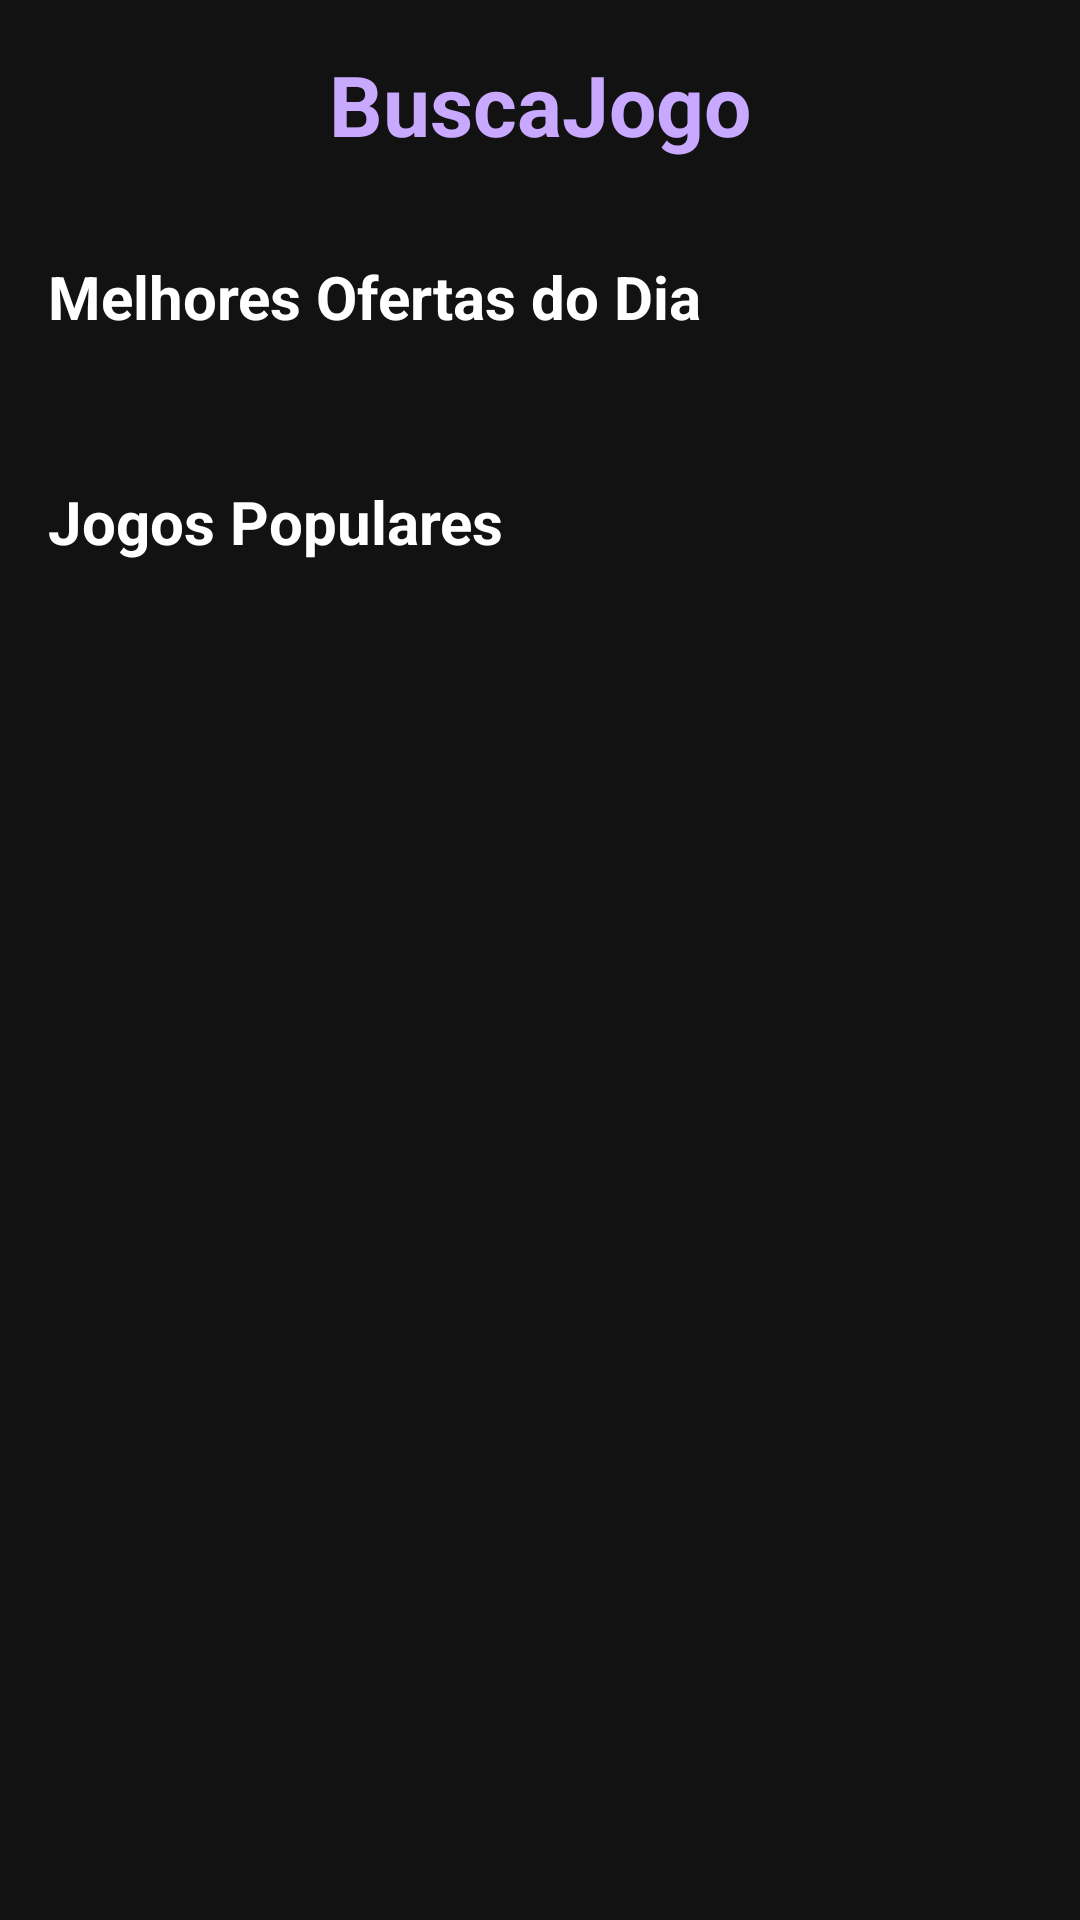

Write the Android layout XML for this screen, with the resource values it uses.
<!-- AndroidManifest.xml: application theme Theme.BuscaJogo -->
<!-- res/layout/fragment_home.xml -->
<?xml version="1.0" encoding="utf-8"?>
<androidx.core.widget.NestedScrollView xmlns:android="http://schemas.android.com/apk/res/android"
    xmlns:app="http://schemas.android.com/apk/res-auto"
    xmlns:tools="http://schemas.android.com/tools"
    android:layout_width="match_parent"
    android:layout_height="match_parent"
    android:background="@color/background"
    android:fillViewport="true">

    <androidx.constraintlayout.widget.ConstraintLayout
        android:layout_width="match_parent"
        android:layout_height="wrap_content"
        android:paddingBottom="16dp">

        <TextView
            android:id="@+id/tvAppName"
            android:layout_width="wrap_content"
            android:layout_height="wrap_content"
            android:layout_marginTop="16dp"
            android:text="BuscaJogo"
            android:textColor="@color/primary"
            android:textSize="28sp"
            android:textStyle="bold"
            app:layout_constraintEnd_toEndOf="parent"
            app:layout_constraintStart_toStartOf="parent"
            app:layout_constraintTop_toTopOf="parent" />

        <TextView
            android:id="@+id/tvDealsTitle"
            android:layout_width="wrap_content"
            android:layout_height="wrap_content"
            android:layout_marginStart="16dp"
            android:layout_marginTop="32dp"
            android:text="Melhores Ofertas do Dia"
            android:textColor="@color/on_background"
            android:textSize="20sp"
            android:textStyle="bold"
            app:layout_constraintStart_toStartOf="parent"
            app:layout_constraintTop_toBottomOf="@id/tvAppName" />

        <androidx.recyclerview.widget.RecyclerView
            android:id="@+id/rvDeals"
            android:layout_width="0dp"
            android:layout_height="wrap_content"
            android:layout_marginTop="16dp"
            android:clipToPadding="false"
            android:orientation="horizontal"
            android:paddingHorizontal="16dp"
            app:layoutManager="androidx.recyclerview.widget.LinearLayoutManager"
            app:layout_constraintEnd_toEndOf="parent"
            app:layout_constraintStart_toStartOf="parent"
            app:layout_constraintTop_toBottomOf="@id/tvDealsTitle"
            tools:listitem="@layout/item_deal" />

        <TextView
            android:id="@+id/tvPopularTitle"
            android:layout_width="wrap_content"
            android:layout_height="wrap_content"
            android:layout_marginStart="16dp"
            android:layout_marginTop="32dp"
            android:text="Jogos Populares"
            android:textColor="@color/on_background"
            android:textSize="20sp"
            android:textStyle="bold"
            app:layout_constraintStart_toStartOf="parent"
            app:layout_constraintTop_toBottomOf="@id/rvDeals" />

        <androidx.recyclerview.widget.RecyclerView
            android:id="@+id/rvPopular"
            android:layout_width="0dp"
            android:layout_height="wrap_content"
            android:layout_marginTop="16dp"
            android:clipToPadding="false"
            android:paddingHorizontal="8dp"
            app:layoutManager="androidx.recyclerview.widget.GridLayoutManager"
            app:spanCount="2"
            app:layout_constraintEnd_toEndOf="parent"
            app:layout_constraintStart_toStartOf="parent"
            app:layout_constraintTop_toBottomOf="@id/tvPopularTitle"
            tools:listitem="@layout/item_game" />

        <ProgressBar
            android:id="@+id/progressBar"
            android:layout_width="wrap_content"
            android:layout_height="wrap_content"
            android:visibility="gone"
            app:layout_constraintBottom_toBottomOf="parent"
            app:layout_constraintEnd_toEndOf="parent"
            app:layout_constraintStart_toStartOf="parent"
            app:layout_constraintTop_toTopOf="parent"
            tools:visibility="visible" />

    </androidx.constraintlayout.widget.ConstraintLayout>
</androidx.core.widget.NestedScrollView>
<!-- res/layout/item_deal.xml (included above) -->
<?xml version="1.0" encoding="utf-8"?>
<com.google.android.material.card.MaterialCardView xmlns:android="http://schemas.android.com/apk/res/android"
    xmlns:app="http://schemas.android.com/apk/res-auto"
    xmlns:tools="http://schemas.android.com/tools"
    android:layout_width="300dp"
    android:layout_height="140dp"
    android:layout_marginEnd="16dp"
    app:cardBackgroundColor="@color/surface"
    app:cardCornerRadius="16dp"
    app:cardElevation="0dp"
    app:strokeWidth="0dp">

    <androidx.constraintlayout.widget.ConstraintLayout
        android:layout_width="match_parent"
        android:layout_height="match_parent">

        <com.google.android.material.imageview.ShapeableImageView
            android:id="@+id/ivDealImage"
            android:layout_width="100dp"
            android:layout_height="match_parent"
            android:scaleType="centerCrop"
            app:layout_constraintBottom_toBottomOf="parent"
            app:layout_constraintStart_toStartOf="parent"
            app:layout_constraintTop_toTopOf="parent"
            app:shapeAppearanceOverlay="@style/ShapeAppearance.LargeComponent.Left"
            tools:src="@tools:sample/backgrounds/scenic" />

        <TextView
            android:id="@+id/tvDealTitle"
            android:layout_width="0dp"
            android:layout_height="wrap_content"
            android:layout_marginStart="12dp"
            android:layout_marginTop="12dp"
            android:layout_marginEnd="12dp"
            android:ellipsize="end"
            android:maxLines="2"
            android:textColor="@color/on_surface"
            android:textSize="16sp"
            android:textStyle="bold"
            app:layout_constraintEnd_toEndOf="parent"
            app:layout_constraintStart_toEndOf="@id/ivDealImage"
            app:layout_constraintTop_toTopOf="parent"
            tools:text="Neon Drift 2088" />

        <TextView
            android:id="@+id/tvSavings"
            android:layout_width="wrap_content"
            android:layout_height="wrap_content"
            android:layout_marginStart="12dp"
            android:layout_marginTop="8dp"
            android:background="@drawable/bg_tag"
            android:paddingHorizontal="8dp"
            android:paddingVertical="2dp"
            android:textColor="@color/on_surface_variant"
            android:textSize="10sp"
            app:layout_constraintStart_toEndOf="@id/ivDealImage"
            app:layout_constraintTop_toBottomOf="@id/tvDealTitle"
            tools:text="-50%" />

        <TextView
            android:id="@+id/tvNormalPrice"
            android:layout_width="wrap_content"
            android:layout_height="wrap_content"
            android:layout_marginEnd="12dp"
            android:alpha="0.6"
            android:textColor="@color/on_surface"
            android:textSize="12sp"
            app:layout_constraintBottom_toTopOf="@id/tvSalePrice"
            app:layout_constraintEnd_toEndOf="parent"
            tools:text="R$ 249,90" />

        <TextView
            android:id="@+id/tvSalePrice"
            android:layout_width="wrap_content"
            android:layout_height="wrap_content"
            android:layout_marginEnd="12dp"
            android:layout_marginBottom="12dp"
            android:textColor="@color/primary"
            android:textSize="18sp"
            android:textStyle="bold"
            app:layout_constraintBottom_toBottomOf="parent"
            app:layout_constraintEnd_toEndOf="parent"
            tools:text="R$ 124,95" />

        <com.google.android.material.chip.ChipGroup
            android:id="@+id/cgPlatforms"
            android:layout_width="0dp"
            android:layout_height="wrap_content"
            android:layout_marginStart="12dp"
            android:layout_marginTop="8dp"
            android:layout_marginEnd="8dp"
            app:chipSpacingHorizontal="4dp"
            app:chipSpacingVertical="4dp"
            app:layout_constraintEnd_toStartOf="@id/tvNormalPrice"
            app:layout_constraintStart_toEndOf="@id/ivDealImage"
            app:layout_constraintTop_toBottomOf="@id/tvSavings" />

    </androidx.constraintlayout.widget.ConstraintLayout>
</com.google.android.material.card.MaterialCardView>
<!-- res/layout/item_game.xml (included above) -->
<?xml version="1.0" encoding="utf-8"?>
<com.google.android.material.card.MaterialCardView xmlns:android="http://schemas.android.com/apk/res/android"
    xmlns:app="http://schemas.android.com/apk/res-auto"
    xmlns:tools="http://schemas.android.com/tools"
    android:layout_width="match_parent"
    android:layout_height="220dp"
    android:layout_margin="8dp"
    app:cardBackgroundColor="@color/surface"
    app:cardCornerRadius="16dp"
    app:cardElevation="0dp"
    app:strokeWidth="0dp">

    <androidx.constraintlayout.widget.ConstraintLayout
        android:layout_width="match_parent"
        android:layout_height="match_parent">

        <com.google.android.material.imageview.ShapeableImageView
            android:id="@+id/ivGameImage"
            android:layout_width="match_parent"
            android:layout_height="match_parent"
            android:scaleType="centerCrop"
            app:layout_constraintBottom_toBottomOf="parent"
            app:layout_constraintEnd_toEndOf="parent"
            app:layout_constraintStart_toStartOf="parent"
            app:layout_constraintTop_toTopOf="parent"
            app:shapeAppearanceOverlay="@style/ShapeAppearance.Material3.LargeComponent"
            tools:src="@tools:sample/backgrounds/scenic" />

        <TextView
            android:id="@+id/tvRating"
            android:layout_width="wrap_content"
            android:layout_height="wrap_content"
            android:layout_marginTop="12dp"
            android:layout_marginEnd="12dp"
            android:background="@drawable/bg_rating"
            android:paddingHorizontal="8dp"
            android:paddingVertical="4dp"
            android:textColor="@color/on_surface"
            android:textSize="12sp"
            android:textStyle="bold"
            app:layout_constraintEnd_toEndOf="parent"
            app:layout_constraintTop_toTopOf="parent"
            tools:backgroundTint="@color/rating_green"
            tools:text="92" />

        <TextView
            android:id="@+id/tvGameName"
            android:layout_width="0dp"
            android:layout_height="wrap_content"
            android:background="#80000000"
            android:padding="8dp"
            android:ellipsize="end"
            android:maxLines="2"
            android:textColor="@color/on_surface"
            android:textSize="14sp"
            android:textStyle="bold"
            app:layout_constraintBottom_toBottomOf="parent"
            app:layout_constraintEnd_toEndOf="parent"
            app:layout_constraintStart_toStartOf="parent"
            tools:text="Game Title" />

    </androidx.constraintlayout.widget.ConstraintLayout>
</com.google.android.material.card.MaterialCardView>
<!-- resources referenced by this layout -->
<resources>
  <color name="background">#121212</color>
  <color name="on_background">#FFFFFF</color>
  <color name="on_surface">#FFFFFF</color>
  <color name="on_surface_variant">#AAAAAA</color>
  <color name="primary">#C9A9FF</color>
  <color name="rating_green">#4CAF50</color>
  <color name="surface">#1E1E1E</color>
  <style name="ShapeAppearance.LargeComponent.Left" parent="ShapeAppearance.Material3.LargeComponent">
          <item name="cornerFamily">rounded</item>
          <item name="cornerSizeTopLeft">16dp</item>
          <item name="cornerSizeBottomLeft">16dp</item>
          <item name="cornerSizeTopRight">0dp</item>
          <item name="cornerSizeBottomRight">0dp</item>
      </style>
  <style name="Theme.BuscaJogo" parent="Base.Theme.BuscaJogo" />
  <style name="Base.Theme.BuscaJogo" parent="Theme.Material3.DayNight.NoActionBar">
          
          <item name="colorPrimary">@color/primary</item>
          <item name="colorOnPrimary">@color/on_primary</item>
          <item name="colorSecondary">@color/secondary</item>
          <item name="colorOnSecondary">@color/on_secondary</item>
          <item name="android:colorBackground">@color/background</item>
          <item name="colorOnBackground">@color/on_background</item>
          <item name="colorSurface">@color/surface</item>
          <item name="colorOnSurface">@color/on_surface</item>
          <item name="colorError">@color/error</item>
          <item name="colorOnError">@color/on_error</item>
          <item name="colorOutline">@color/outline</item>
  
          <item name="android:statusBarColor">@color/background</item>
          <item name="android:windowBackground">@color/background</item>
  
          
          <item name="fontFamily">sans-serif</item> 
      </style>
  <color name="on_primary">#460283</color>
  <color name="secondary">#00D8C0</color>
  <color name="on_secondary">#003731</color>
  <color name="error">#CF6679</color>
  <color name="on_error">#690005</color>
  <color name="outline">#978D9D</color>
</resources>
